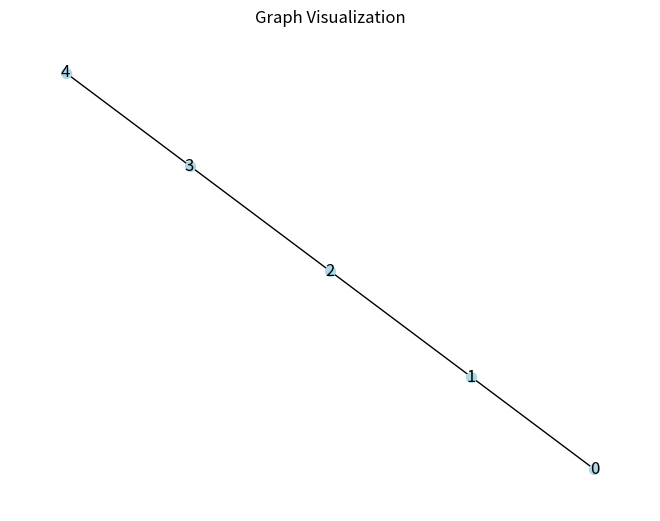
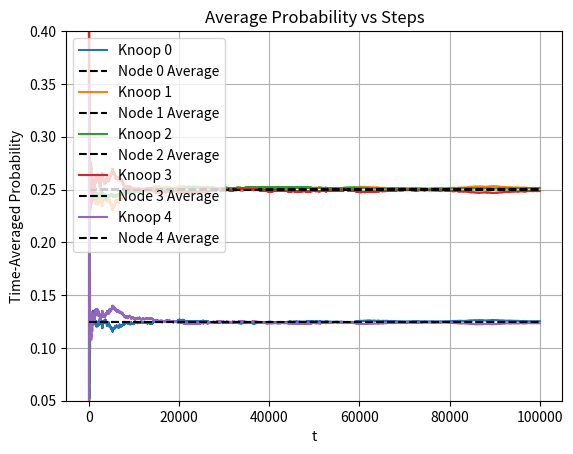

Recreate these plots in Python, in order.
# This script can be used to simulate a random walk on a graph and plots the
# time-averaged probability of being on a certain node vs the timesteps

import numpy as np
import networkx as nx
import matplotlib.pyplot as plt

# Define the graph
seed = 42
# G = nx.erdos_renyi_graph(n=6, p=0.5, seed=seed)
G = nx.path_graph(5)
# G = nx.cycle_graph(4)
# G = nx.Graph()
# nodes = [0, 1, 2, 3, 4]
# G.add_nodes_from(nodes)
#
# adj_matrix = [
#     [0, 1, 1, 0, 0],
#     [1, 0, 0, 1, 1],
#     [1, 0, 0, 1, 0],
#     [0, 1, 1, 0, 1],
#     [0, 1, 0, 1, 0]
# ]
# for i in range(len(nodes)):
#     for j in range(i + 1, len(nodes)):
#         if adj_matrix[i][j] == 1:
#             G.add_edge(nodes[i], nodes[j])
nx.draw(G, with_labels=True, node_color='lightblue', node_size=50)

plt.title("Graph Visualization")
plt.show()

# This function simulates the classic walker on the graph and outputs the probabilities to be on each node


def simulate_walker(graph, start_node, steps):

    # graph: this is the graph G
    # start_node: the walker starts on this graph
    # steps: how many steps you want the walker to make

    current_node = start_node
    node_counts = {node: 0 for node in graph.nodes()}
    node_counts[start_node] = 1
    probabilities = []

    for step in range(1, steps + 1):
        neighbors = list(graph.neighbors(current_node))
        if neighbors:
            current_node = np.random.choice(neighbors)
            node_counts[current_node] += 1
        else:
            print('There is an isolated node')

        total_steps = sum(node_counts.values())
        probabilities.append({node: count / total_steps for node, count in node_counts.items()}) # Now we can plot it against the steps taken

    return probabilities


start_node = 2
total_steps = 100000

probabilities = simulate_walker(G, start_node, total_steps)
average = {node: sum(prob[node] for prob in probabilities) / total_steps for node in G.nodes()}

for node in G.nodes():
    plt.plot(range(1, total_steps + 1), [prob[node] for prob in probabilities], label=f"Knoop {node}")
    plt.plot([1, total_steps], [average[node] for _ in range(2)], 'k--', label=f'Node {node} Average')

for node, prob in average.items():
    print(f"Node {node}: {prob}")

plt.xlabel('t')
plt.ylabel('Time-Averaged Probability')
plt.title('Average Probability vs Steps')
plt.legend()
plt.grid(True)
plt.ylim(0.05, 0.4)
plt.show()
